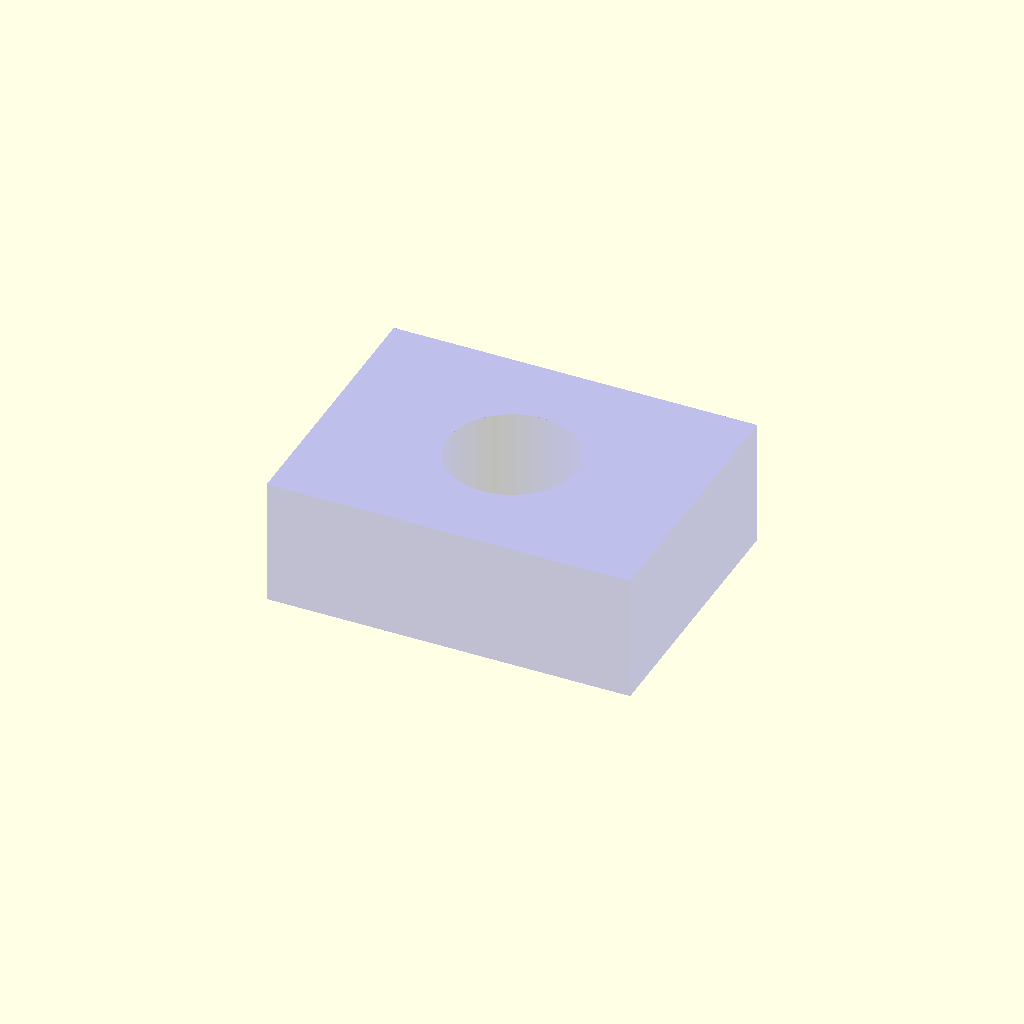
Cell 1: rendered with the file's own defaults.
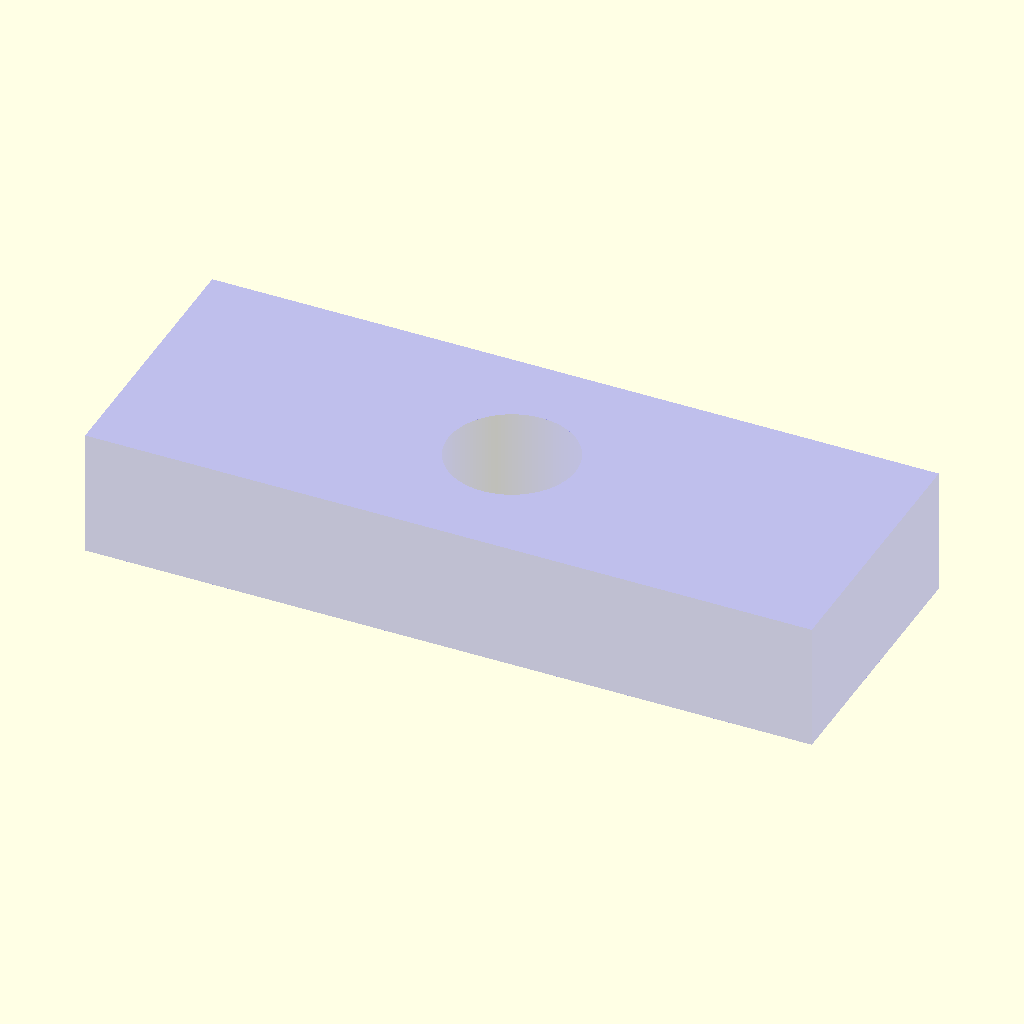
Cell 2: l = 40 (everything else at default).
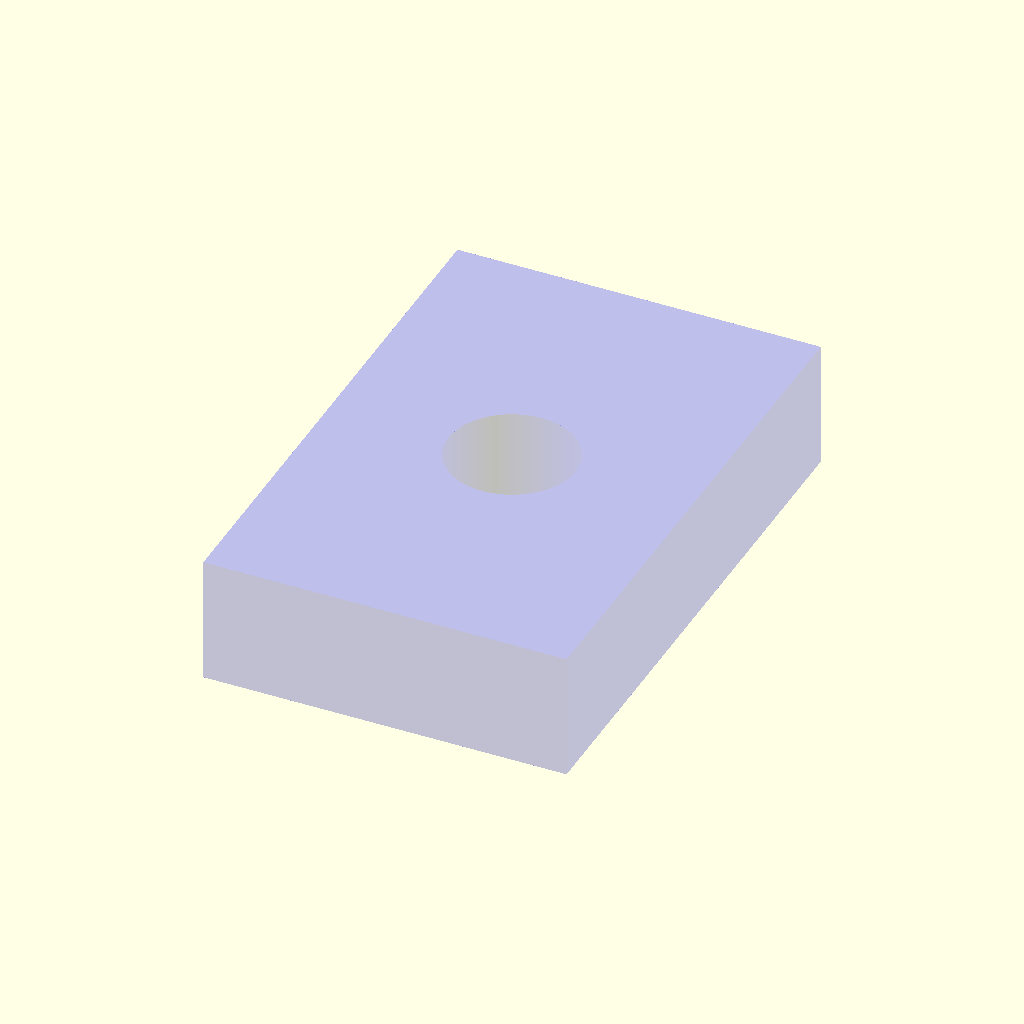
Cell 3: the same model with w = 30.
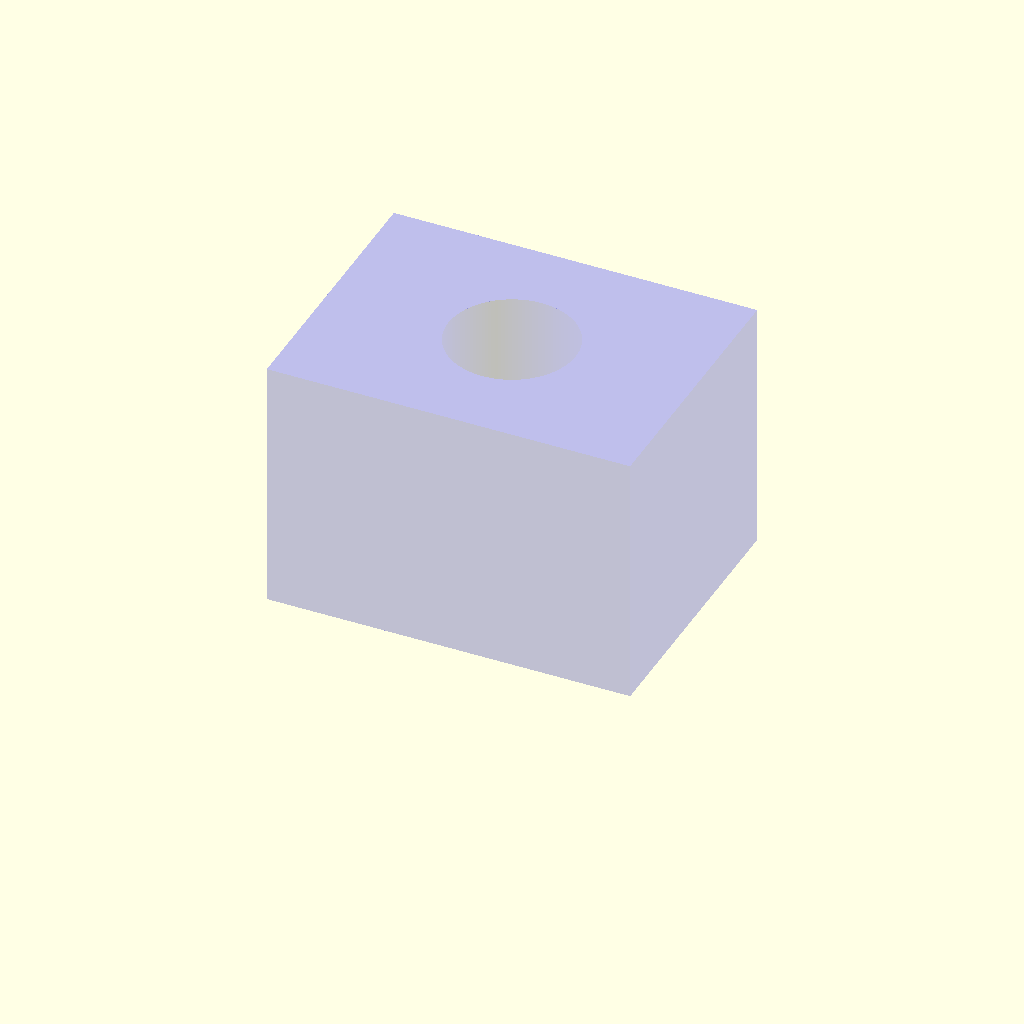
Cell 4 — h set to 14, the other parameters unchanged.
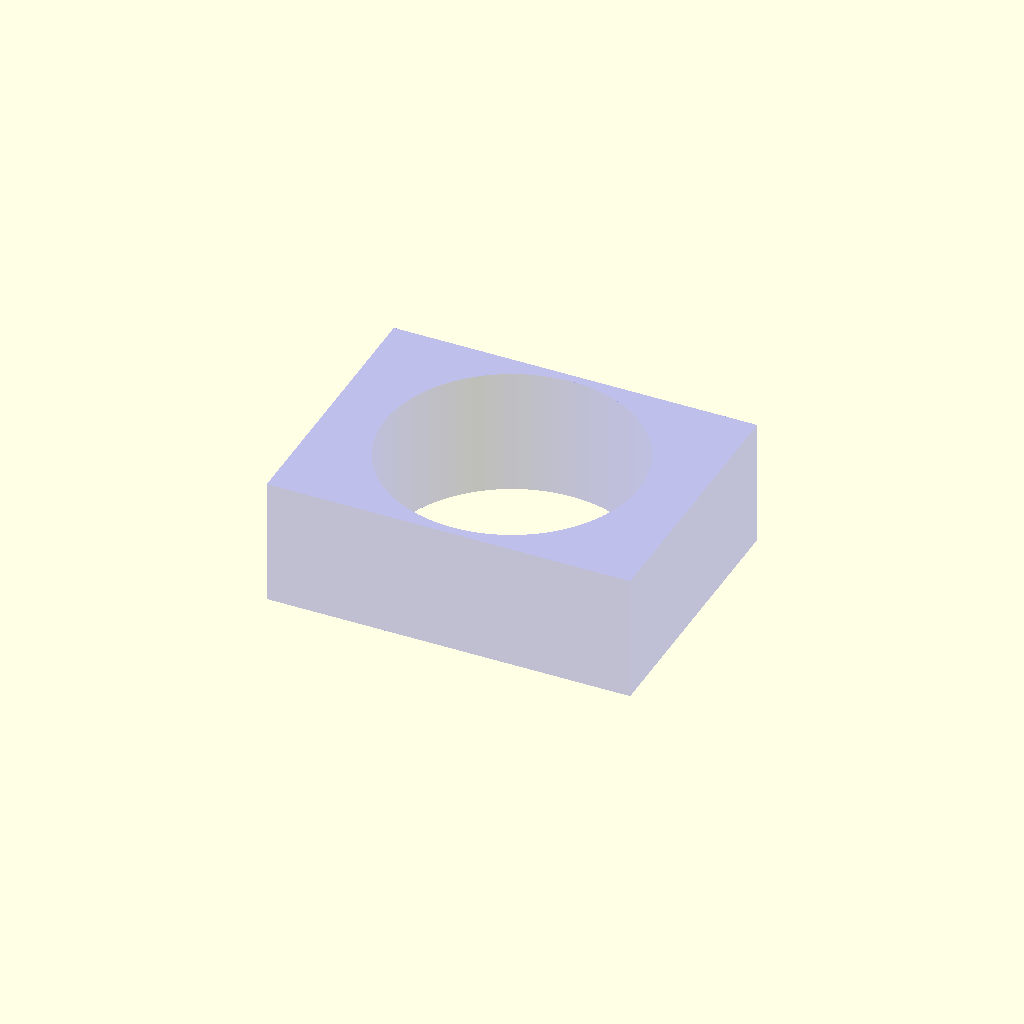
Cell 5: diameter = 14 (everything else at default).
One fixed orthographic camera (rotation 55°, 0°, 25°; colour scheme Cornfield) for every cell.
Source of the model, Well.scad:
l = 20;
w =15;
h = 7;
diameter = 7;
eps = 0.01;
faces = 128;

module well(){
    difference(){
        translate([-l/2,-w/2,0]) 
            cube([l,w,h]);
        
        translate([0,0,-eps])
            cylinder(h+eps*2,d=diameter,$fn=faces);
    }
}

color("blue", alpha=0.25) well();
Customizer parameters (derived from the source; name, type, default, range or options):
l: number, default 20
w: number, default 15
h: number, default 7
diameter: number, default 7
eps: number, default 0.01
faces: number, default 128
